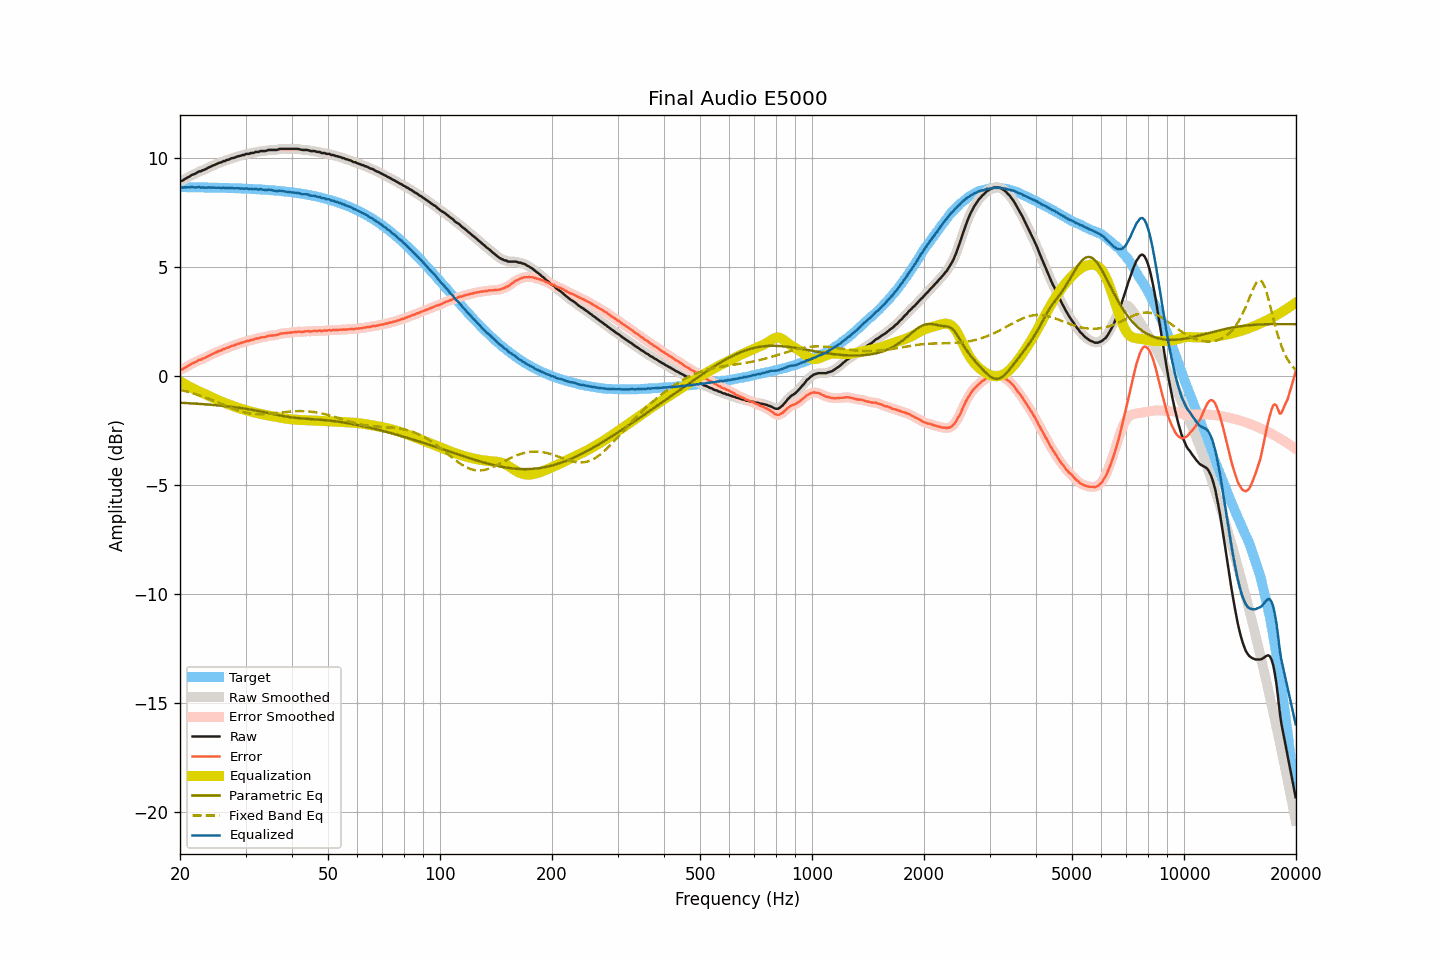

The table this chart was drawn from, first rows:
frequency, raw, smoothed, error, error_smoothed, equalization, parametric_eq, fixed_band_eq, equalized_raw, equalized_smoothed, target
20.00, 8.93, 8.92, 0.28, 0.27, -0.25, -1.23, -0.64, 8.68, 8.67, 8.65
20.20, 8.94, 8.95, 0.29, 0.30, -0.30, -1.24, -0.66, 8.65, 8.66, 8.65
20.40, 8.97, 8.98, 0.32, 0.33, -0.34, -1.24, -0.67, 8.63, 8.65, 8.65
20.61, 9.03, 9.02, 0.38, 0.37, -0.38, -1.24, -0.69, 8.65, 8.64, 8.65
20.81, 9.06, 9.06, 0.41, 0.41, -0.42, -1.25, -0.71, 8.64, 8.64, 8.65
21.02, 9.11, 9.11, 0.46, 0.46, -0.46, -1.25, -0.73, 8.65, 8.65, 8.65
21.23, 9.14, 9.15, 0.49, 0.50, -0.50, -1.26, -0.76, 8.64, 8.65, 8.65
21.44, 9.20, 9.19, 0.55, 0.54, -0.54, -1.26, -0.78, 8.66, 8.65, 8.65
21.66, 9.23, 9.23, 0.58, 0.58, -0.58, -1.27, -0.80, 8.65, 8.65, 8.65
21.87, 9.26, 9.26, 0.61, 0.62, -0.62, -1.27, -0.82, 8.64, 8.65, 8.65
22.09, 9.29, 9.30, 0.65, 0.66, -0.65, -1.28, -0.85, 8.64, 8.65, 8.65
22.31, 9.34, 9.33, 0.70, 0.69, -0.69, -1.28, -0.87, 8.65, 8.65, 8.64
22.54, 9.38, 9.37, 0.74, 0.72, -0.72, -1.29, -0.90, 8.66, 8.65, 8.64
22.76, 9.38, 9.40, 0.74, 0.76, -0.75, -1.29, -0.92, 8.63, 8.65, 8.64
22.99, 9.43, 9.42, 0.79, 0.78, -0.78, -1.30, -0.95, 8.65, 8.64, 8.64
23.22, 9.45, 9.45, 0.81, 0.81, -0.82, -1.30, -0.97, 8.63, 8.63, 8.64
23.45, 9.48, 9.49, 0.84, 0.85, -0.85, -1.31, -1.00, 8.63, 8.64, 8.64
23.69, 9.52, 9.52, 0.88, 0.88, -0.89, -1.31, -1.03, 8.63, 8.63, 8.64
23.92, 9.56, 9.56, 0.93, 0.92, -0.92, -1.32, -1.06, 8.64, 8.64, 8.64
24.16, 9.59, 9.59, 0.96, 0.96, -0.96, -1.33, -1.09, 8.63, 8.64, 8.63
24.40, 9.63, 9.63, 1.00, 1.00, -0.99, -1.33, -1.12, 8.64, 8.64, 8.63
24.65, 9.66, 9.66, 1.03, 1.03, -1.03, -1.34, -1.15, 8.63, 8.63, 8.63
24.89, 9.69, 9.69, 1.06, 1.06, -1.06, -1.34, -1.18, 8.63, 8.63, 8.63
25.14, 9.72, 9.72, 1.09, 1.10, -1.10, -1.35, -1.21, 8.63, 8.63, 8.63
25.39, 9.76, 9.75, 1.13, 1.13, -1.13, -1.36, -1.24, 8.63, 8.63, 8.63
25.65, 9.78, 9.78, 1.16, 1.16, -1.16, -1.37, -1.27, 8.62, 8.63, 8.62
25.91, 9.80, 9.81, 1.18, 1.19, -1.19, -1.37, -1.30, 8.61, 8.62, 8.62
26.16, 9.85, 9.84, 1.23, 1.22, -1.22, -1.38, -1.33, 8.63, 8.62, 8.62
26.43, 9.85, 9.86, 1.23, 1.25, -1.25, -1.39, -1.36, 8.60, 8.62, 8.62
26.69, 9.90, 9.89, 1.28, 1.27, -1.27, -1.40, -1.39, 8.63, 8.62, 8.62
26.96, 9.91, 9.92, 1.30, 1.30, -1.30, -1.40, -1.42, 8.61, 8.61, 8.61
27.23, 9.94, 9.95, 1.33, 1.33, -1.33, -1.41, -1.45, 8.61, 8.62, 8.61
27.50, 9.98, 9.97, 1.37, 1.36, -1.36, -1.42, -1.48, 8.62, 8.61, 8.61
27.77, 9.99, 9.99, 1.38, 1.39, -1.39, -1.43, -1.51, 8.61, 8.61, 8.61
28.05, 10.01, 10.02, 1.41, 1.41, -1.41, -1.44, -1.53, 8.60, 8.61, 8.60
28.33, 10.04, 10.04, 1.44, 1.44, -1.44, -1.45, -1.56, 8.60, 8.60, 8.60
28.62, 10.07, 10.06, 1.47, 1.46, -1.46, -1.46, -1.58, 8.61, 8.60, 8.60
28.90, 10.08, 10.09, 1.48, 1.49, -1.49, -1.47, -1.61, 8.59, 8.60, 8.60
29.19, 10.10, 10.10, 1.51, 1.51, -1.51, -1.48, -1.63, 8.59, 8.59, 8.59
29.48, 10.13, 10.12, 1.54, 1.53, -1.53, -1.49, -1.65, 8.60, 8.59, 8.59
29.78, 10.13, 10.15, 1.54, 1.56, -1.56, -1.50, -1.67, 8.57, 8.59, 8.59
30.08, 10.18, 10.16, 1.60, 1.58, -1.58, -1.51, -1.69, 8.60, 8.59, 8.58
30.38, 10.18, 10.18, 1.60, 1.60, -1.60, -1.52, -1.70, 8.58, 8.58, 8.58
30.68, 10.18, 10.20, 1.60, 1.62, -1.62, -1.54, -1.72, 8.56, 8.58, 8.58
30.99, 10.22, 10.20, 1.65, 1.63, -1.64, -1.55, -1.73, 8.58, 8.57, 8.57
31.30, 10.22, 10.22, 1.65, 1.65, -1.66, -1.56, -1.74, 8.56, 8.57, 8.57
31.61, 10.23, 10.24, 1.66, 1.68, -1.68, -1.57, -1.75, 8.55, 8.57, 8.57
31.93, 10.27, 10.25, 1.71, 1.69, -1.69, -1.59, -1.75, 8.58, 8.56, 8.56
32.24, 10.27, 10.27, 1.71, 1.71, -1.71, -1.60, -1.76, 8.56, 8.56, 8.56
32.57, 10.27, 10.29, 1.72, 1.73, -1.73, -1.62, -1.76, 8.54, 8.56, 8.55
32.89, 10.31, 10.30, 1.76, 1.75, -1.74, -1.63, -1.76, 8.57, 8.55, 8.55
33.22, 10.31, 10.31, 1.77, 1.76, -1.76, -1.65, -1.76, 8.55, 8.54, 8.54
33.55, 10.31, 10.31, 1.77, 1.77, -1.78, -1.66, -1.76, 8.53, 8.53, 8.54
33.89, 10.31, 10.32, 1.78, 1.78, -1.79, -1.68, -1.76, 8.52, 8.53, 8.53
34.23, 10.33, 10.33, 1.80, 1.80, -1.81, -1.69, -1.75, 8.52, 8.53, 8.53
34.57, 10.36, 10.35, 1.84, 1.83, -1.82, -1.71, -1.75, 8.54, 8.53, 8.52
34.92, 10.36, 10.36, 1.84, 1.84, -1.83, -1.72, -1.74, 8.53, 8.53, 8.52
35.27, 10.36, 10.36, 1.85, 1.85, -1.84, -1.74, -1.73, 8.52, 8.52, 8.51
35.62, 10.36, 10.36, 1.85, 1.85, -1.86, -1.75, -1.72, 8.50, 8.50, 8.51
35.97, 10.36, 10.36, 1.86, 1.86, -1.87, -1.77, -1.72, 8.49, 8.49, 8.50
... 635 more rows
